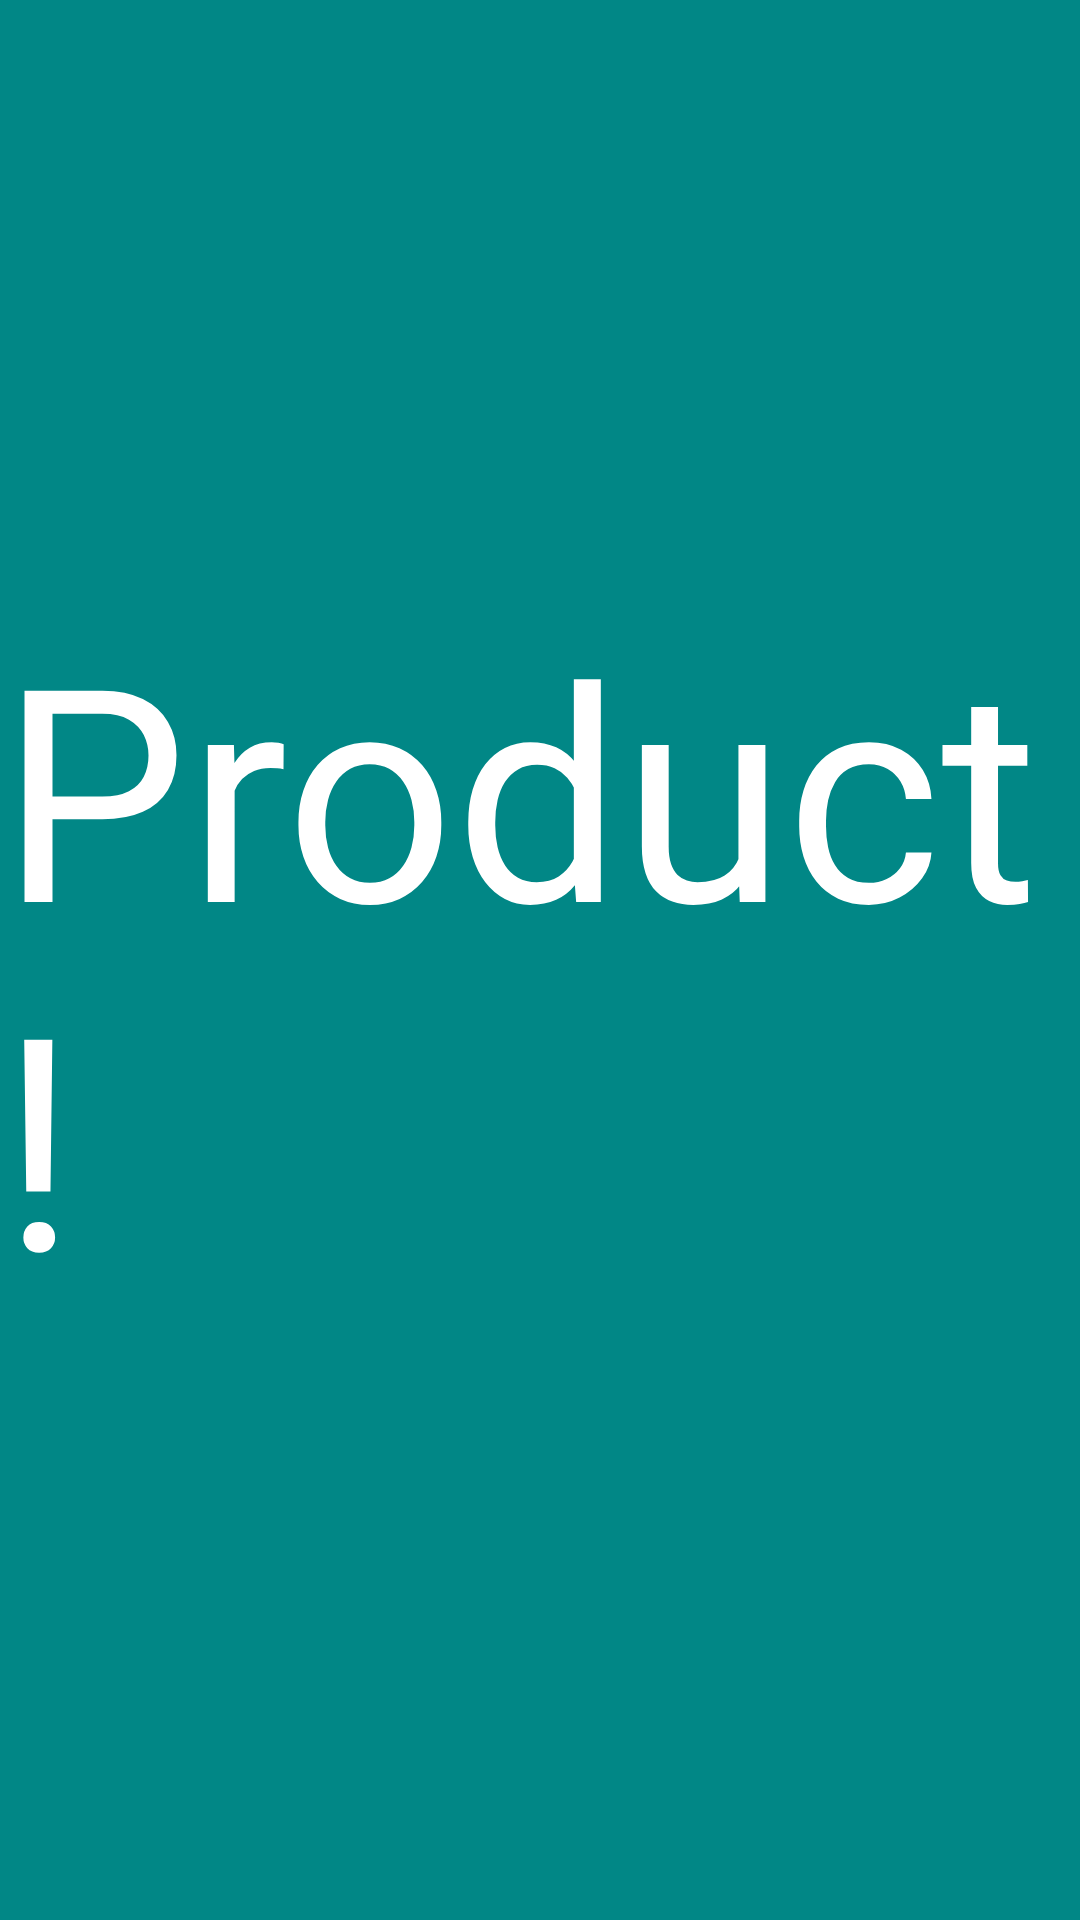

This screen was rendered from an Android layout file. Write that file and the resources it references.
<!-- AndroidManifest.xml: application theme Theme.Bapp -->
<!-- res/layout/products_fragment.xml -->
<?xml version="1.0" encoding="utf-8"?>
<androidx.constraintlayout.widget.ConstraintLayout xmlns:android="http://schemas.android.com/apk/res/android"
    xmlns:app="http://schemas.android.com/apk/res-auto"
    xmlns:tools="http://schemas.android.com/tools"
    android:layout_width="match_parent"
    android:layout_height="match_parent"
    android:background="@color/design_default_color_secondary_variant">

    <TextView
        android:id="@+id/Text"
        android:layout_width="wrap_content"
        android:layout_height="wrap_content"
        android:textColor="@color/white"
        android:text="@string/product"
        android:textSize="99sp"
        app:layout_constraintBottom_toBottomOf="parent"
        app:layout_constraintEnd_toEndOf="parent"
        app:layout_constraintHorizontal_bias="0.496"
        app:layout_constraintStart_toStartOf="parent"
        app:layout_constraintTop_toTopOf="parent" />
</androidx.constraintlayout.widget.ConstraintLayout>
<!-- resources referenced by this layout -->
<resources>
  <color name="white">#FFFFFFFF</color>
  <string name="product">Product!</string>
  <style name="Theme.Bapp" parent="Theme.MaterialComponents.DayNight.DarkActionBar">
          
          <item name="colorPrimary">@color/purple_500</item>
          <item name="colorPrimaryVariant">@color/purple_700</item>
          <item name="colorOnPrimary">@color/white</item>
          
          <item name="colorSecondary">@color/teal_200</item>
          <item name="colorSecondaryVariant">@color/teal_700</item>
          <item name="colorOnSecondary">@color/black</item>
          
          <item name="android:statusBarColor" tools:targetApi="l">?attr/colorPrimaryVariant</item>
          
      </style>
  <color name="purple_500">#FF6200EE</color>
  <color name="purple_700">#FF3700B3</color>
  <color name="teal_200">#FF03DAC5</color>
  <color name="teal_700">#FF018786</color>
  <color name="black">#FF000000</color>
</resources>
